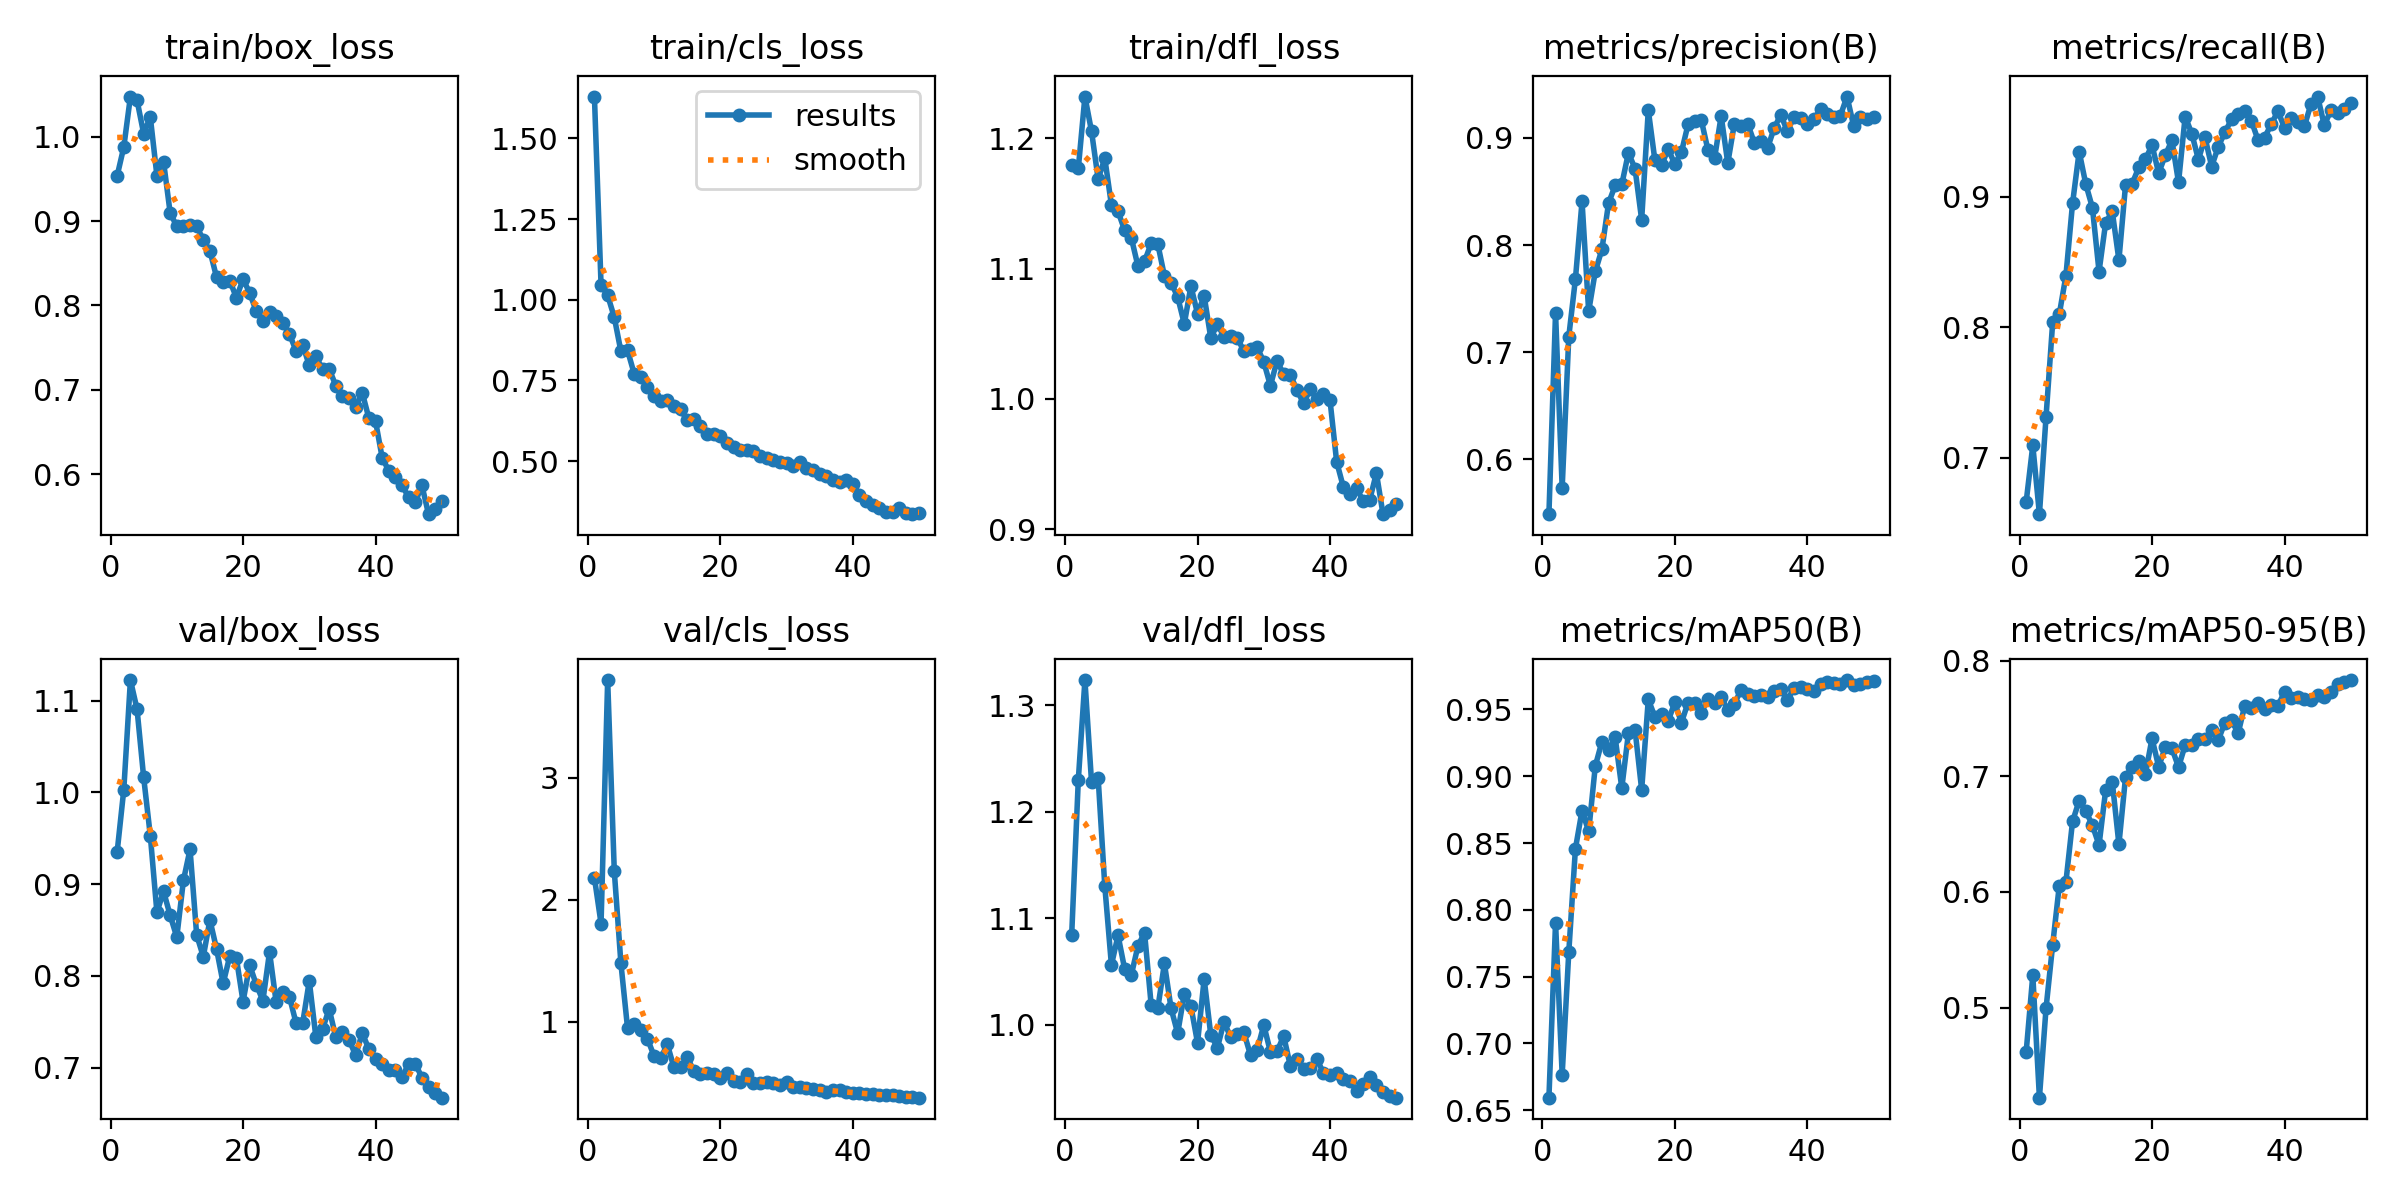

The file beside this chart, header and first rows:
epoch, time, train/box_loss, train/cls_loss, train/dfl_loss, metrics/precision(B), metrics/recall(B), metrics/mAP50(B), metrics/mAP50-95(B), val/box_loss, val/cls_loss, val/dfl_loss, lr/pg0, lr/pg1, lr/pg2
1, 145.5, 0.9535, 1.63, 1.18, 0.5489, 0.6662, 0.6594, 0.4616, 0.9353, 2.18, 1.084, 0.0004078, 0.0004078, 0.0004078
2, 292.4, 0.9877, 1.046, 1.177, 0.7369, 0.7094, 0.7904, 0.5279, 1.003, 1.805, 1.23, 0.0008081, 0.0008081, 0.0008081
3, 437.5, 1.047, 1.014, 1.232, 0.5735, 0.6567, 0.6767, 0.422, 1.122, 3.799, 1.323, 0.001192, 0.001192, 0.001192
4, 582.1, 1.043, 0.9457, 1.205, 0.7147, 0.7313, 0.7685, 0.4994, 1.091, 2.233, 1.228, 0.001176, 0.001176, 0.001176
5, 727.2, 1.003, 0.8399, 1.169, 0.7684, 0.8037, 0.8457, 0.5543, 1.016, 1.477, 1.231, 0.001151, 0.001151, 0.001151
6, 874.2, 1.023, 0.8432, 1.185, 0.8408, 0.8099, 0.8743, 0.6055, 0.9529, 0.948, 1.13, 0.001126, 0.001126, 0.001126
7, 1021, 0.9536, 0.7709, 1.149, 0.7383, 0.8395, 0.8587, 0.6087, 0.8692, 0.98, 1.056, 0.001102, 0.001102, 0.001102
8, 1168, 0.9704, 0.7603, 1.144, 0.7755, 0.8949, 0.9076, 0.6609, 0.8922, 0.9305, 1.084, 0.001077, 0.001077, 0.001077
9, 1316, 0.9094, 0.7303, 1.129, 0.796, 0.9346, 0.9258, 0.6789, 0.8659, 0.8601, 1.052, 0.001052, 0.001052, 0.001052
10, 1465, 0.8938, 0.7017, 1.124, 0.8391, 0.9097, 0.9196, 0.6701, 0.8423, 0.721, 1.047, 0.001027, 0.001027, 0.001027
11, 1611, 0.8937, 0.6871, 1.102, 0.8557, 0.8916, 0.929, 0.6575, 0.904, 0.7002, 1.074, 0.001002, 0.001002, 0.001002
12, 1756, 0.895, 0.6895, 1.106, 0.8567, 0.8427, 0.8911, 0.6405, 0.9378, 0.8159, 1.086, 0.0009778, 0.0009778, 0.0009778
13, 1900, 0.8938, 0.6693, 1.12, 0.8861, 0.8801, 0.9321, 0.688, 0.8447, 0.6264, 1.019, 0.000953, 0.000953, 0.000953
14, 2045, 0.8777, 0.6607, 1.119, 0.8713, 0.8887, 0.9348, 0.6951, 0.8209, 0.6279, 1.015, 0.0009283, 0.0009283, 0.0009283
15, 2190, 0.8647, 0.6262, 1.094, 0.8237, 0.8514, 0.8898, 0.6412, 0.8609, 0.7114, 1.057, 0.0009035, 0.0009035, 0.0009035
16, 2334, 0.8335, 0.6318, 1.089, 0.926, 0.9091, 0.9574, 0.6993, 0.8294, 0.5973, 1.016, 0.0008787, 0.0008787, 0.0008787
17, 2478, 0.8274, 0.6091, 1.078, 0.8791, 0.91, 0.9444, 0.7082, 0.7918, 0.5733, 0.9919, 0.000854, 0.000854, 0.000854
18, 2622, 0.8294, 0.5844, 1.058, 0.8745, 0.9225, 0.9465, 0.7133, 0.8217, 0.5826, 1.029, 0.0008293, 0.0008293, 0.0008293
19, 2767, 0.8091, 0.5825, 1.087, 0.8897, 0.9288, 0.9412, 0.7021, 0.8191, 0.5748, 1.017, 0.0008045, 0.0008045, 0.0008045
20, 2914, 0.831, 0.5774, 1.065, 0.8757, 0.9395, 0.9553, 0.7328, 0.772, 0.5351, 0.9829, 0.0007797, 0.0007797, 0.0007797
21, 3062, 0.815, 0.5561, 1.079, 0.8867, 0.9181, 0.9401, 0.7081, 0.8117, 0.5788, 1.043, 0.000755, 0.000755, 0.000755
22, 3208, 0.7929, 0.5435, 1.047, 0.9126, 0.9318, 0.955, 0.7253, 0.7905, 0.518, 0.9904, 0.0007302, 0.0007302, 0.0007302
23, 3353, 0.7817, 0.5337, 1.057, 0.916, 0.9433, 0.9551, 0.7242, 0.773, 0.5048, 0.9784, 0.0007055, 0.0007055, 0.0007055
24, 3500, 0.7922, 0.5338, 1.048, 0.9167, 0.911, 0.9471, 0.7079, 0.8261, 0.5729, 1.003, 0.0006808, 0.0006808, 0.0006808
25, 3647, 0.7873, 0.5313, 1.048, 0.8889, 0.9614, 0.958, 0.727, 0.7712, 0.5008, 0.9881, 0.000656, 0.000656, 0.000656
26, 3794, 0.7786, 0.5158, 1.047, 0.8809, 0.9484, 0.9545, 0.7275, 0.782, 0.496, 0.9909, 0.0006312, 0.0006312, 0.0006312
27, 3941, 0.7662, 0.5103, 1.037, 0.9205, 0.9285, 0.9595, 0.732, 0.7775, 0.5065, 0.9928, 0.0006065, 0.0006065, 0.0006065
28, 4088, 0.7463, 0.5021, 1.038, 0.8766, 0.9455, 0.9492, 0.7323, 0.7488, 0.4998, 0.9713, 0.0005818, 0.0005818, 0.0005818
29, 4235, 0.7533, 0.4963, 1.04, 0.9135, 0.9232, 0.9542, 0.7404, 0.7484, 0.4848, 0.976, 0.000557, 0.000557, 0.000557
30, 4384, 0.729, 0.4929, 1.028, 0.9113, 0.9383, 0.9646, 0.7313, 0.7945, 0.5046, 0.9997, 0.0005322, 0.0005322, 0.0005322
31, 4532, 0.7397, 0.485, 1.01, 0.9134, 0.9494, 0.9613, 0.7465, 0.733, 0.4636, 0.9744, 0.0005075, 0.0005075, 0.0005075
32, 4678, 0.7245, 0.4972, 1.029, 0.8956, 0.9593, 0.9599, 0.7484, 0.7419, 0.4657, 0.9749, 0.0004827, 0.0004827, 0.0004827
33, 4822, 0.725, 0.477, 1.019, 0.8976, 0.9632, 0.9609, 0.7372, 0.7641, 0.4557, 0.9894, 0.000458, 0.000458, 0.000458
34, 4966, 0.7049, 0.4732, 1.019, 0.8904, 0.9656, 0.9592, 0.7613, 0.7332, 0.4459, 0.9616, 0.0004332, 0.0004332, 0.0004332
35, 5111, 0.6929, 0.4593, 1.007, 0.9093, 0.9581, 0.9639, 0.7588, 0.7388, 0.4427, 0.968, 0.0004085, 0.0004085, 0.0004085
36, 5254, 0.6906, 0.4549, 0.9967, 0.9217, 0.9435, 0.9656, 0.7632, 0.7303, 0.4266, 0.9584, 0.0003837, 0.0003837, 0.0003837
37, 5398, 0.6801, 0.44, 1.007, 0.9062, 0.9454, 0.9568, 0.7579, 0.7136, 0.4384, 0.9592, 0.000359, 0.000359, 0.000359
38, 5541, 0.6966, 0.4345, 1, 0.9199, 0.9557, 0.9662, 0.762, 0.7375, 0.438, 0.968, 0.0003343, 0.0003343, 0.0003343
39, 5685, 0.6662, 0.4399, 1.004, 0.9184, 0.9656, 0.9664, 0.7608, 0.7203, 0.4219, 0.9547, 0.0003095, 0.0003095, 0.0003095
40, 5830, 0.663, 0.4296, 0.9989, 0.913, 0.9529, 0.9649, 0.7732, 0.7095, 0.4129, 0.9532, 0.0002848, 0.0002848, 0.0002848
41, 5976, 0.6197, 0.3941, 0.9518, 0.9175, 0.9604, 0.9638, 0.7678, 0.7036, 0.4167, 0.9543, 0.00026, 0.00026, 0.00026
42, 6121, 0.604, 0.3773, 0.9325, 0.9269, 0.9573, 0.9691, 0.7683, 0.6979, 0.4109, 0.949, 0.0002352, 0.0002352, 0.0002352
43, 6263, 0.5965, 0.3648, 0.927, 0.9223, 0.954, 0.9706, 0.7671, 0.697, 0.4049, 0.947, 0.0002105, 0.0002105, 0.0002105
44, 6407, 0.5867, 0.3536, 0.9314, 0.9197, 0.9713, 0.9698, 0.7664, 0.6895, 0.3996, 0.9379, 0.0001857, 0.0001857, 0.0001857
45, 6550, 0.5729, 0.3409, 0.9216, 0.9208, 0.9768, 0.9692, 0.7706, 0.7043, 0.4024, 0.9441, 0.000161, 0.000161, 0.000161
46, 6692, 0.5667, 0.3416, 0.9227, 0.9387, 0.9548, 0.9719, 0.769, 0.7045, 0.3976, 0.9505, 0.0001363, 0.0001363, 0.0001363
47, 6834, 0.587, 0.3533, 0.9431, 0.9114, 0.9662, 0.9684, 0.7728, 0.6892, 0.3903, 0.9431, 0.0001115, 0.0001115, 0.0001115
48, 6977, 0.5527, 0.3376, 0.9115, 0.9199, 0.9642, 0.9687, 0.7796, 0.6786, 0.3829, 0.9367, 8.675e-05, 8.675e-05, 8.675e-05
49, 7120, 0.5583, 0.3354, 0.9147, 0.9178, 0.9671, 0.9703, 0.7817, 0.6726, 0.3842, 0.9327, 6.2e-05, 6.2e-05, 6.2e-05
50, 7265, 0.5677, 0.3388, 0.919, 0.9197, 0.9719, 0.9711, 0.7833, 0.6674, 0.3779, 0.9315, 3.725e-05, 3.725e-05, 3.725e-05
